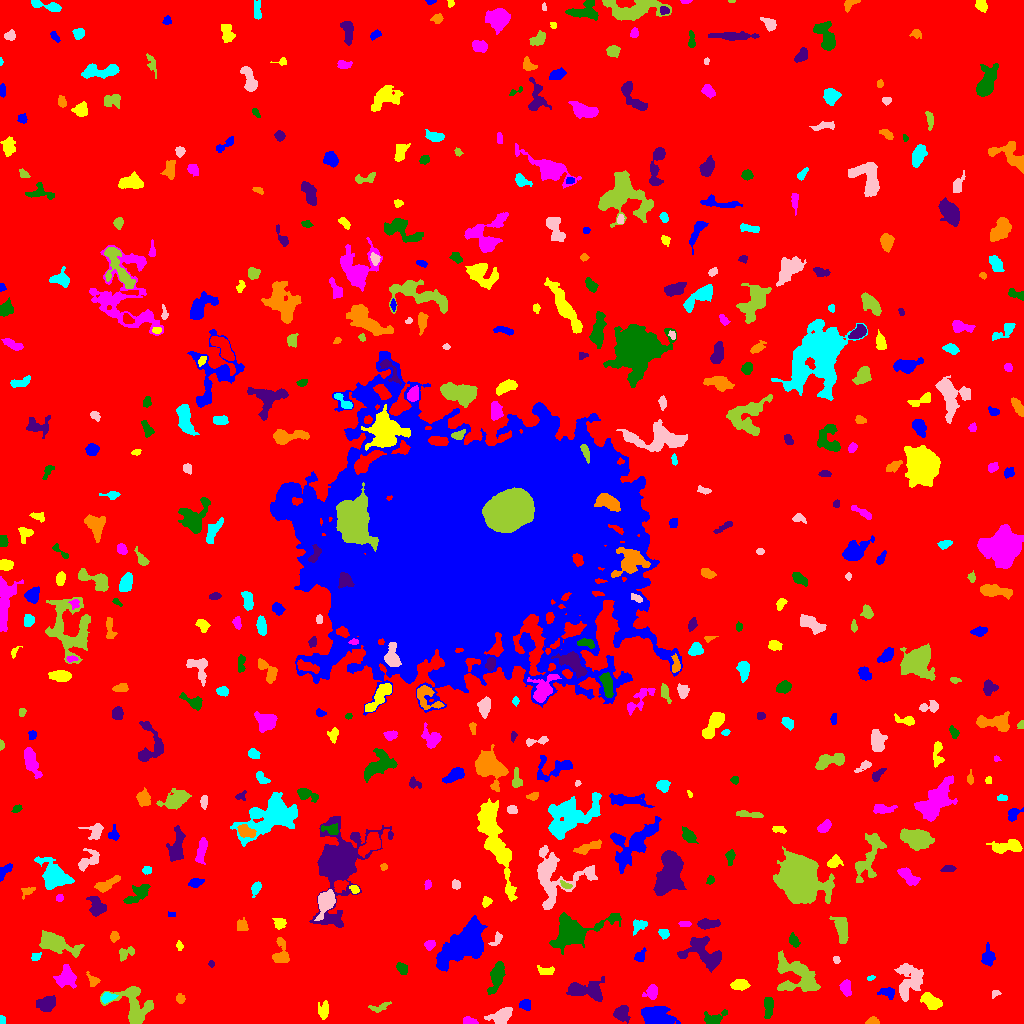

Source data for this figure (header and first rows):
ID, X, Y, A, B, theta, total_flux, mu_max, mu_median, mu_mean, R_fwhm, R_e, R10, R90, x_start, x_end, y_start, y_end, area, greylevel
0, 510.2, 499.2, 303.3, 299.4, 0.5841, 1685427, 14.0, 1.0, 1.986, 65.83, 233.2, 88.98, 385.7, 0, 1023, 0, 1023, 848795, 1.986
1, 656.5, 8.178, 7.353, 4.446, -0.2019, 2342, 12.0, 4.0, 4.478, 7.291, 6.887, 2.585, 10.79, 641, 680, 0, 17, 523, 9.478
2, 323.6, 12.78, 4.74, 2.722, 1.464, 219.0, 3.0, 1.0, 1.352, 4.583, 4.107, 1.693, 6.408, 318, 328, 4, 23, 162, 7.352
3, 468.9, 2.059, 3.462, 1.791, -0.1228, 337.0, 8.0, 3.0, 3.474, 3.785, 2.877, 1.128, 4.652, 463, 478, 0, 7, 97, 8.474
4, 713.9, 5.646, 6.56, 3, 0.2573, 725.0, 6.0, 3.0, 3.571, 7.269, 4.853, 1.954, 7.225, 704, 727, 0, 14, 203, 7.571
5, 621.7, 10.77, 4.011, 3.441, -1.364, 537.0, 6.0, 2.0, 2.509, 5.585, 4.406, 1.693, 6.956, 613, 630, 0, 18, 214, 7.509
6, 872.8, 1.98, 2.796, 1.83, 0.001557, 197.0, 6.0, 2.0, 2.318, 3.338, 2.585, 0.9772, 4.146, 865, 879, 0, 7, 85, 8.318
7, 2.039, 3.472, 2.28, 1.459, -1.544, 127.0, 4.0, 3.0, 2.54, 3.568, 2.394, 0.9772, 3.432, 0, 5, 0, 8, 50, 8.54
8, 501.3, 7.226, 5.788, 3.394, 0.4354, 1095, 9.0, 4.0, 3.75, 5.809, 5.171, 2.034, 7.999, 484, 512, 0, 16, 292, 8.75
9, 379.4, 16.15, 5.843, 2.038, 0.309, 265.0, 5.0, 2.0, 2.12, 3.141, 3.7, 1.262, 5.528, 368, 391, 11, 22, 125, 8.12
10, 16.36, 20.34, 3.712, 2.349, 0.5263, 325.0, 5.0, 2.0, 2.083, 4.406, 3.656, 1.382, 5.698, 8, 23, 13, 28, 156, 8.083
11, 525, 18.98, 2.861, 2.465, -0.177, 350.0, 6.0, 3.0, 3.017, 4.687, 3.338, 1.262, 5.262, 519, 530, 13, 24, 116, 8.017
12, 932.1, 21.77, 4.694, 2.826, -0.6162, 1262, 14.0, 4.0, 4.891, 5.015, 4.406, 1.693, 7.225, 920, 942, 14, 31, 258, 11.89
13, 651.6, 31.76, 3.764, 3.006, 1.119, 677.0, 8.0, 4.0, 4.153, 5.293, 4.029, 1.596, 6.308, 642, 657, 24, 39, 163, 8.153
14, 768.5, 17.36, 5.374, 2.233, 1.53, 395.0, 4.0, 2.0, 2.147, 5.971, 4.068, 1.693, 6.723, 764, 773, 5, 26, 184, 7.147
15, 45.97, 19.73, 4.633, 3.149, 0.2843, 1125, 9.0, 4.0, 4.412, 6.024, 4.886, 1.954, 7.632, 36, 55, 12, 28, 255, 9.412
16, 180, 24.6, 2.354, 2.057, -1.103, 203.0, 5.0, 2.0, 2.506, 3.523, 2.821, 1.128, 4.334, 176, 185, 20, 30, 81, 7.506
17, 107, 25.65, 3.131, 2.139, 0.3248, 472.0, 9.0, 3.0, 3.776, 3.949, 3.141, 1.262, 5.015, 101, 118, 20, 31, 125, 12.78
18, 994.9, 29.7, 2.516, 1.57, 0.4232, 132.0, 5.0, 2.0, 2.316, 2.821, 2.257, 0.7979, 3.656, 992, 1001, 25, 33, 57, 7.316
19, 133.8, 18.1, 11.83, 8.17, -0.8264, 3229, 10.0, 4.0, 4.497, 10.17, 8.538, 3.432, 13.33, 100, 153, 0, 37, 718, 8.497
20, 361.5, 41.79, 4.113, 2.852, 0.6698, 145.0, 3.0, 1.0, 1.283, 3.656, 3.09, 1.128, 4.918, 353, 368, 31, 47, 113, 8.283
21, 886.9, 30.96, 4.245, 2.278, -0.2166, 235.0, 4.0, 2.0, 1.643, 4.82, 3.656, 1.493, 5.781, 877, 894, 24, 36, 143, 7.643
22, 740.2, 38.48, 4.011, 2.371, 0.000803, 622.0, 8.0, 3.0, 3.554, 5.046, 3.909, 1.493, 6.232, 730, 750, 33, 44, 175, 8.554
23, 846, 35.7, 3.755, 2.407, -1.476, 644.0, 9.0, 4.0, 4.128, 4.82, 3.868, 1.493, 5.944, 839, 851, 27, 44, 156, 9.128
24, 496.5, 46.16, 8.409, 2.924, 1.268, 1547, 9.0, 4.0, 4.445, 7.269, 6.05, 2.394, 9.219, 487, 505, 29, 62, 348, 8.445
25, 585.1, 33.51, 9.97, 4.068, -0.07152, 1502, 10.0, 2.0, 3.004, 5.809, 6.408, 2.326, 10.51, 566, 604, 22, 47, 500, 8.004
26, 93.03, 42.84, 3.616, 2.425, -0.922, 229.0, 4.0, 2.0, 2.082, 4.886, 3.385, 1.262, 5.202, 86, 100, 37, 52, 110, 7.082
27, 870.9, 45.63, 2.05, 1.089, 0.3261, 76.0, 5.0, 2.0, 1.949, 2.034, 1.871, 0.5642, 2.985, 867, 875, 43, 48, 39, 8.949
28, 910.7, 43.26, 8.282, 6.601, 1.422, 1556, 11.0, 2.0, 2.585, 3.7, 7.136, 2.257, 11.69, 894, 923, 22, 60, 602, 7.585
29, 796.1, 47.22, 12.67, 8.43, -0.6, 2864, 7.0, 3.0, 3.35, 10.06, 9.788, 3.868, 14.95, 777, 820, 32, 73, 855, 7.35
30, 610.9, 56.29, 2.272, 1.443, 1.465, 117.0, 6.0, 2.0, 2.294, 2.585, 2.111, 0.7979, 3.338, 606, 613, 52, 62, 51, 10.29
31, 988.1, 66.45, 4.657, 3.036, 1.481, 867.0, 8.0, 4.0, 4.357, 6.155, 4.514, 1.871, 6.933, 981, 995, 57, 81, 199, 8.357
32, 545.9, 52.82, 4.228, 1.939, -0.1151, 217.0, 4.0, 2.0, 1.764, 4.687, 3.385, 1.262, 5.352, 537, 554, 49, 58, 123, 7.764
33, 65.63, 46.3, 5.139, 4.531, 0.8679, 1302, 9.0, 4.0, 3.934, 6.676, 5.698, 2.257, 8.704, 53, 76, 35, 59, 331, 9.934
34, 402.2, 55.22, 2.949, 1.886, -0.4785, 144.0, 3.0, 1.0, 1.231, 3.785, 3.038, 1.128, 4.754, 396, 407, 49, 61, 117, 8.231
35, 211.4, 59.55, 1.629, 1.363, -1.489, 75.0, 4.0, 1.5, 1.875, 2.523, 1.871, 0.5642, 3.141, 208, 214, 56, 63, 40, 8.875
36, 280.5, 69.68, 6.944, 4.036, 1.542, 602.0, 5.0, 2.0, 2.315, 5.441, 4.918, 1.954, 7.838, 272, 289, 61, 86, 260, 7.315
37, 35.58, 67.13, 2.607, 1.927, 0.3992, 189.0, 4.0, 3.0, 2.589, 4.37, 2.877, 1.128, 4.184, 31, 41, 63, 71, 73, 7.589
38, 836.6, 63.49, 1.88, 1.622, -1.039, 133.0, 5.0, 3.0, 2.608, 2.932, 2.257, 0.7979, 3.432, 833, 840, 60, 67, 51, 7.608
39, 125.2, 70.22, 4.917, 2.672, 0.5454, 261.0, 4.0, 2.0, 1.788, 5.078, 3.785, 1.596, 5.997, 119, 134, 62, 77, 146, 6.788
40, 251.7, 77.05, 8.479, 4.471, 0.5809, 859.0, 8.0, 2.0, 2.512, 5.078, 5.171, 1.871, 8.74, 235, 267, 64, 86, 342, 7.512
41, 640.1, 67.49, 3.45, 2.242, 0.9927, 220.0, 4.0, 2.0, 1.964, 4.82, 3.338, 1.382, 5.232, 634, 646, 62, 76, 112, 6.964
42, 179.8, 77.77, 1.917, 1.349, -1.422, 77.0, 4.0, 1.0, 1.328, 2.706, 1.954, 0.5642, 3.192, 176, 183, 73, 83, 58, 7.328
43, 429.5, 78.68, 2.245, 1.797, 1.022, 182.0, 6.0, 2.0, 1.896, 3.09, 2.523, 0.9772, 4.068, 424, 435, 73, 83, 96, 9.896
44, 794, 82.52, 3.531, 2.159, -1.118, 230.0, 4.0, 2.0, 2.0, 5.078, 3.523, 1.262, 5.352, 789, 800, 76, 91, 115, 7.0
45, 705.1, 68.62, 11.31, 6.24, -0.4924, 2413, 12.0, 3.0, 3.684, 6.308, 7.399, 2.706, 12.23, 677, 721, 51, 87, 655, 8.684
46, 114.2, 87, 2.343, 2.009, 1.338, 352.0, 9.0, 4.0, 4.093, 3.385, 2.764, 1.128, 4.406, 110, 119, 81, 92, 86, 9.093
47, 663.6, 90.07, 3.015, 2.171, -0.4876, 158.0, 3.0, 2.0, 1.699, 4.107, 3.141, 1.262, 4.82, 658, 669, 84, 94, 93, 6.699
48, 496.6, 84.13, 3.986, 2.015, 1.049, 262.0, 6.0, 2.0, 2.594, 3.613, 3.038, 1.128, 4.886, 488, 502, 78, 92, 101, 7.594
49, 55.71, 80.54, 10.05, 3.695, -0.3528, 2024, 10.0, 3.0, 3.608, 7.695, 6.507, 2.585, 10.94, 39, 84, 66, 93, 561, 8.608
50, 771.8, 94.76, 3.649, 1.745, 0.2251, 153.0, 4.0, 1.0, 1.15, 3.785, 2.932, 0.9772, 4.754, 766, 784, 89, 100, 133, 7.15
51, 465, 80.05, 13.12, 6.578, 0.7443, 11446, 29.0, 7.0, 8.361, 7.979, 10.39, 3.742, 17.46, 436, 487, 52, 108, 1369, 12.36
52, 279, 100.2, 2.916, 2.759, -0.6384, 180.0, 3.0, 1.0, 1.475, 4.297, 3.523, 1.262, 5.441, 272, 286, 94, 105, 122, 8.475
53, 684.9, 99.5, 3.119, 1.437, 0.0, 86.0, 2.0, 1.0, 1.229, 4.514, 2.585, 1.128, 4.184, 678, 691, 97, 102, 70, 7.229
54, 572, 91.44, 11.23, 6.066, 0.3195, 10861, 46.0, 6.0, 10.69, 7.136, 7.334, 2.821, 13.8, 549, 621, 69, 111, 1016, 14.69
55, 707.5, 99.65, 5.477, 2.197, 0.05805, 734.0, 7.0, 4.0, 3.784, 5.917, 4.478, 1.784, 6.77, 697, 720, 94, 105, 194, 9.784
56, 241.9, 97.79, 3.199, 2.957, -1.166, 223.0, 4.0, 2.0, 1.798, 4.853, 3.613, 1.493, 5.585, 237, 248, 93, 106, 124, 6.798
57, 639.3, 98.05, 4.281, 2.902, 0.6215, 258.0, 4.0, 2.0, 1.743, 5.015, 3.785, 1.382, 6.05, 633, 647, 88, 104, 148, 6.743
58, 325.5, 121.9, 5.443, 3.428, 1.172, 2800, 22.0, 6.0, 7.821, 5.917, 5.015, 2.034, 8.444, 314, 335, 103, 134, 358, 14.82
59, 841.5, 93.86, 6.849, 2.94, -1.34, 942.0, 7.0, 3.0, 3.058, 6.333, 5.412, 2.111, 8.368, 829, 848, 80, 107, 308, 8.058
... 464 more rows
